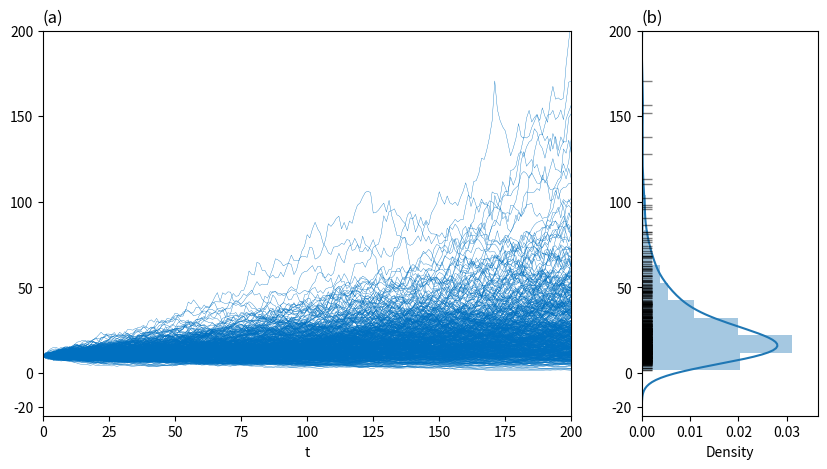

Reproduce this figure in Python.


###############
# Authored by Weisheng Jiang
# Book 5  |  From Basic Arithmetic to Machine Learning
# Published and copyrighted by Tsinghua University Press
# Beijing, China, 2022
###############

import numpy as np
import matplotlib.pyplot as plt
import seaborn as sns

N_steps = 200; 
# number of steps
N_paths = 500;
# number of paths
sigma = 0.2
delta_t = 1
mu = 0.005
sigma = 0.05

X_0 = 10

t_n = np.linspace(0,N_steps,N_steps+1,endpoint = True)*delta_t

X = np.exp(
    (mu - sigma ** 2 / 2) * delta_t
    + sigma * np.random.normal(0, np.sqrt(delta_t), size=(N_steps,N_paths)))

X = np.vstack([np.ones((1,N_paths)), X])
X = X_0 * X.cumprod(axis=0)

rows = 1
cols = 2

fig, (ax1, ax2) = plt.subplots(rows, cols, figsize=(10,5), gridspec_kw={'width_ratios': [3, 1]})

ax1.plot(t_n, X, lw=0.25,color = '#0070C0')
ax1.set_xlim([0,N_steps])
ax1.set_ylim([-25,200])
ax1.set_yticks([-20, 0, 50, 100, 150, 200])
ax1.set_title('(a)', loc='left')
ax1.set_xlabel('t')

ax2 = sns.distplot(X[-1], rug=True, rug_kws={"color": "k", 
                                                "alpha": 0.5, 
                                                "height": 0.06, 
                                                "lw": 0.5}, 
                   vertical=True, label='(b)', bins = 20)
ax2.set_yticks([-20, 0, 50, 100, 150, 200])
ax2.set_title('(b)', loc='left')
ax2.set_ylim([-25,200])
